Run: headless pygame with SDL's dummy video driver; simulated clock (each Clock.tick advances the game by its frame time, no real sleeping); random seed 0; keys injected as events and as key.get_pressed() state; no mouse input.
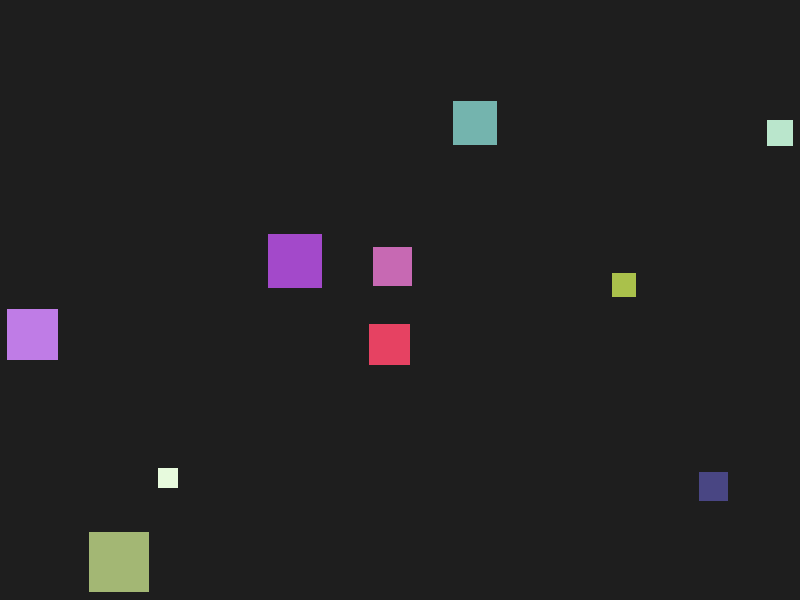
Frame 1 of 4 · flips 1–60 · no input
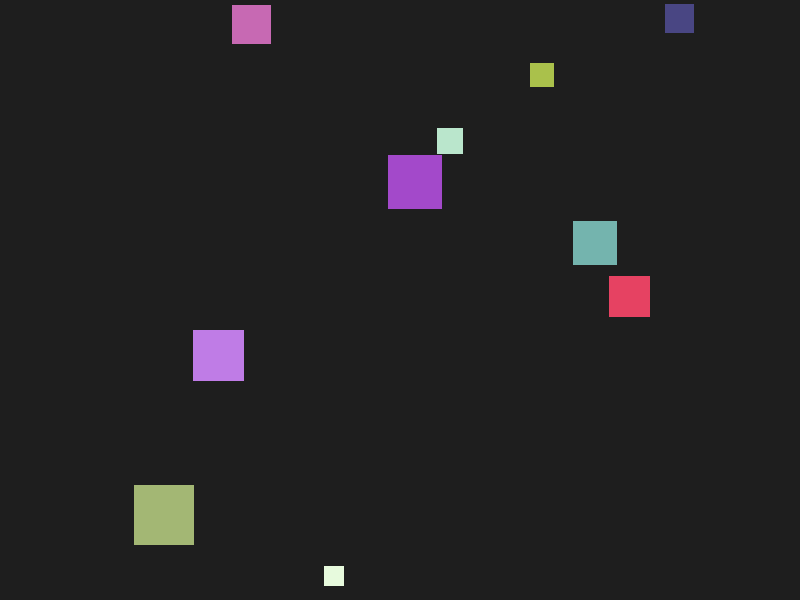
Frame 2 of 4 · flips 61–180 · tapped SPACE, RETURN · held RIGHT (→), D
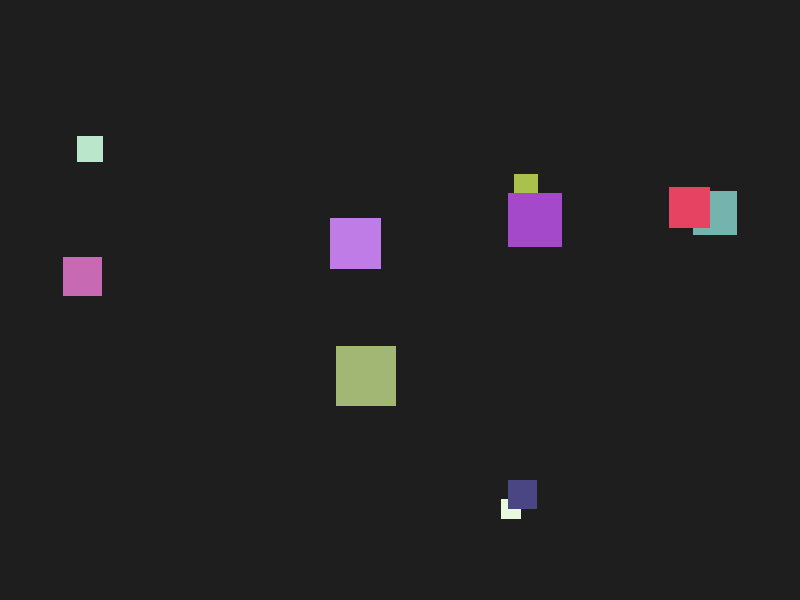
Frame 3 of 4 · flips 181–300 · held DOWN (↓), S
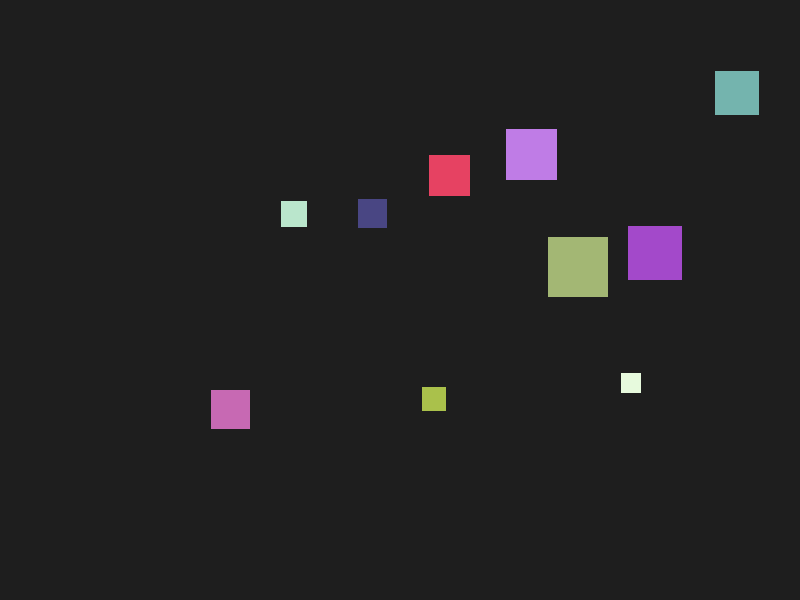
Frame 4 of 4 · flips 301–420 · held LEFT (←), A, UP (↑), W

The pygame program that drew these frames:

import pygame
import random
import math

# Setup
WIDTH, HEIGHT = 800, 600
FPS = 60
NUM_SQUARES = 10

def create_square():
    size = random.randint(20, 60)
    # Rule: Larger squares move slower
    max_speed = 5.0 * (20 / size) 
    return {
        "rect": pygame.Rect(random.randint(0, WIDTH-size), random.randint(0, HEIGHT-size), size, size),
        "color": (random.randint(50, 255), random.randint(50, 255), random.randint(50, 255)),
        "vx": random.uniform(-max_speed, max_speed),
        "vy": random.uniform(-max_speed, max_speed),
        "max_speed": max_speed
    }

def update_square(s):
    # Jitter: Small rotation of the speed vector
    speed = math.hypot(s["vx"], s["vy"])
    angle = math.atan2(s["vy"], s["vx"]) + random.uniform(-0.1, 0.1)
    
    s["vx"] = math.cos(angle) * speed
    s["vy"] = math.sin(angle) * speed

    # Movement & Bouncing
    s["rect"].x += s["vx"]
    s["rect"].y += s["vy"]
    if s["rect"].left <= 0 or s["rect"].right >= WIDTH: s["vx"] *= -1
    if s["rect"].top <= 0 or s["rect"].bottom >= HEIGHT: s["vy"] *= -1

def main():
    pygame.init()
    screen = pygame.display.set_mode((WIDTH, HEIGHT))
    clock = pygame.time.Clock()
    squares = [create_square() for _ in range(NUM_SQUARES)]

    while True:
        for event in pygame.event.get():
            if event.type == pygame.QUIT: return
        
        screen.fill((30, 30, 30))
        for s in squares:
            update_square(s)
            pygame.draw.rect(screen, s["color"], s["rect"])
        
        pygame.display.flip()
        clock.tick(FPS)

if __name__ == "__main__":
    main()
